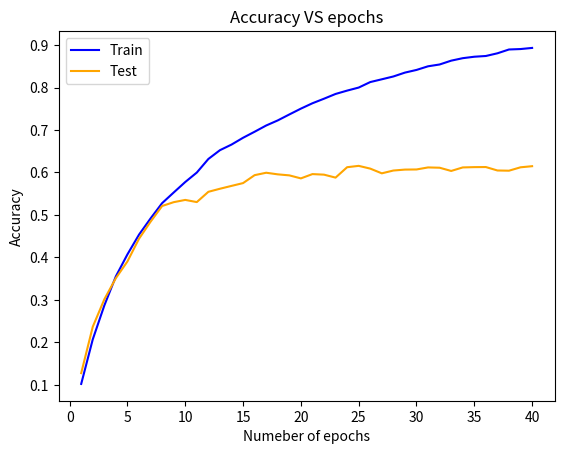
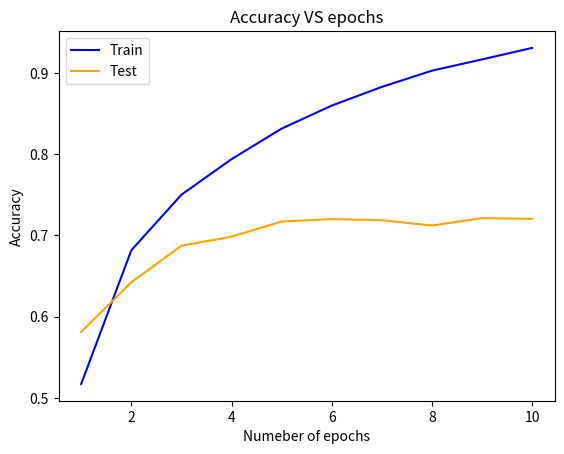
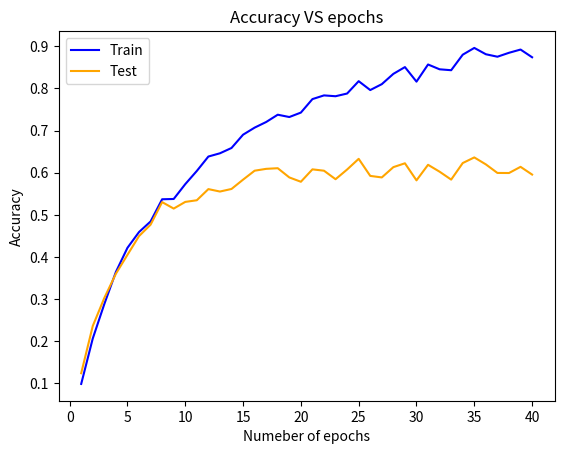

Generate these figures, in order, with matplotlib:
import numpy as np
from matplotlib import pyplot as plt

# x1 = np.array([1,2,3,4,5])
# x2 = np.array([7,12,17,22,27])
# x3 = x1*6+1
# x4 = x2*2 + 5 
# y = range(5)
# X = [x1,x3]
# Y = [x2,x4]
# name = ['1.png','2.png']
# for i in range(2):
#     plt.figure()
#     plt.plot(y,X[i],color = 'blue')
#     plt.plot(y,Y[i],color='orange')
#     plt.legend(['Train','Test'])
#     plt.title('Accuracy VS epoches')
#     plt.xlabel('Numeber of epoches');
#     plt.ylabel('Accuracy')
#     plt.savefig(name[i])
# plt.show()

s = np.random.normal(0,1,40)/100
# print(s)
# exit()

epoch = range(1,41)
train_acc = np.array([
    0.10216,0.20704,0.28682,0.35552,0.40722,0.45362,0.49178,0.52784,0.55286,0.57756,
    0.59986,0.63182,0.65250,0.66568,0.68172,0.69594,0.71062,0.72260,0.73658,0.75032,
    0.76298,0.77368,0.78488,0.79278,0.79994,0.81288,0.81942,0.82604,0.83516,0.84144,
    0.85002,0.85428,0.86328,0.86912,0.87254,0.87428,0.88062,0.88960,0.89062,0.89328
    ])


test_acc = np.array([
    0.12760,0.23670,0.30130,0.35130,0.39060,0.44400,0.48410,0.52110,0.53010,0.53540,
    0.53030,0.55450,0.56170,0.56840,0.57500,0.59370,0.59940,0.59560,0.59320,0.58610,
    0.59620,0.59490,0.58790,0.61240,0.61560,0.60910,0.59800,0.60460,0.60680,0.60710,
    0.61190,0.61120,0.60360,0.61190,0.61260,0.61280,0.60470,0.60420,0.61220,0.61480
    ])

train_acc_10 = np.array([
    0.51720,0.68164,0.74998,0.79380,0.83136,0.85970,0.88270,0.90268,0.91652,0.93068
    ])

test_acc_10 = np.array([
    0.58120,0.64220,0.68730,0.69840,0.71700,0.72000,0.71870,0.71210,0.72120,0.72030
    ])
epoch_10 = range(1,11)

train_acc_syn = train_acc + s
test_acc_syn = test_acc + s
train_acc_tiny = train_acc
test_acc_tiny = test_acc

s = np.random.normal(0,1,40)/100
for i in range(30):

    test_acc_tiny[i+9:] = test_acc_tiny[7] + s[i]
for i in range(10):
    train_acc_tiny[i+29:] = train_acc_tiny[29] + s[i]
# test_acc_tiny[9:] + s[9:]

# plt.plot(epoch,train_acc_tiny,color = 'blue')
# plt.plot(epoch,test_acc_tiny,color='orange')
# plt.legend(['Train','Test'])
# plt.title('Accuracy VS epochs')
# plt.xlabel('Numeber of epochs');
# plt.ylabel('Accuracy')
# plt.show()
# exit()
train_acc = np.array([
    0.10216,0.20704,0.28682,0.35552,0.40722,0.45362,0.49178,0.52784,0.55286,0.57756,
    0.59986,0.63182,0.65250,0.66568,0.68172,0.69594,0.71062,0.72260,0.73658,0.75032,
    0.76298,0.77368,0.78488,0.79278,0.79994,0.81288,0.81942,0.82604,0.83516,0.84144,
    0.85002,0.85428,0.86328,0.86912,0.87254,0.87428,0.88062,0.88960,0.89062,0.89328
    ])


test_acc = np.array([
    0.12760,0.23670,0.30130,0.35130,0.39060,0.44400,0.48410,0.52110,0.53010,0.53540,
    0.53030,0.55450,0.56170,0.56840,0.57500,0.59370,0.59940,0.59560,0.59320,0.58610,
    0.59620,0.59490,0.58790,0.61240,0.61560,0.60910,0.59800,0.60460,0.60680,0.60710,
    0.61190,0.61120,0.60360,0.61190,0.61260,0.61280,0.60470,0.60420,0.61220,0.61480
    ])
epoch_list = [epoch,epoch_10,epoch]
train_acc_list = [train_acc,train_acc_10,train_acc_syn]
test_acc_list = [test_acc,test_acc_10,test_acc_syn]
for i in range(3):
    plt.figure()
    plt.plot(epoch_list[i],train_acc_list[i],color = 'blue')
    plt.plot(epoch_list[i],test_acc_list[i],color='orange')
    plt.legend(['Train','Test'])
    plt.title('Accuracy VS epochs')
    plt.xlabel('Numeber of epochs');
    plt.ylabel('Accuracy')
    # plt.savefig(name[i])
plt.show()



